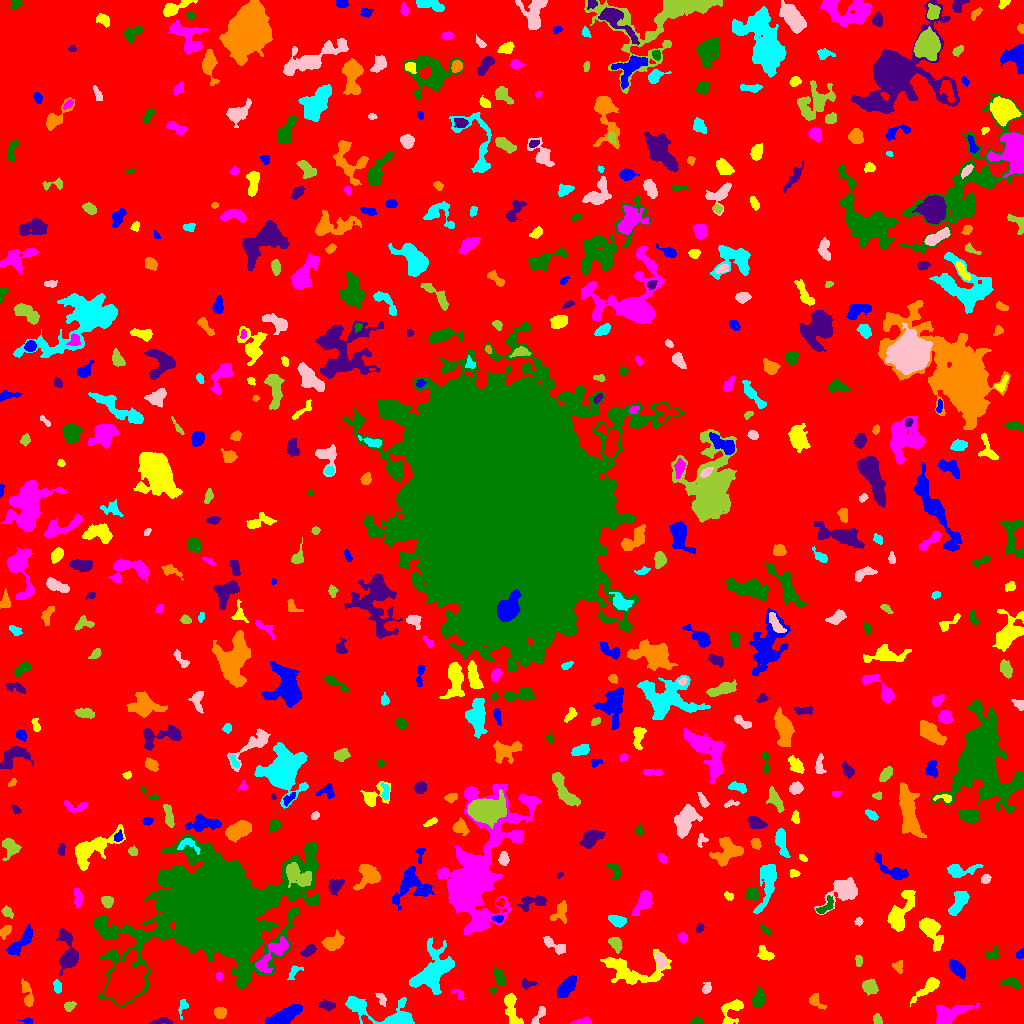

The file beside this chart, header and first rows:
ID, X, Y, A, B, theta, total_flux, mu_max, mu_median, mu_mean, R_fwhm, R_e, R10, R90, x_start, x_end, y_start, y_end, area, greylevel
0, 513.9, 512.1, 302.5, 294.5, -0.3721, 1935395, 15.0, 2.0, 2.394, 46.91, 242.2, 92.82, 386.3, 0, 1023, 0, 1023, 808571, 2.394
1, 27.5, 1.781, 1.768, 1.515, 0.0, 64.0, 3.0, 1.0, 1.032, 2.646, 2.034, 0.7979, 3.141, 17, 32, 0, 6, 62, 7.032
2, 511.2, 16.69, 9.676, 2.596, -1.35, 517.0, 6.0, 1.0, 1.581, 4.618, 4.514, 1.596, 7.818, 504, 523, 0, 30, 327, 7.581
3, 583.3, 1.799, 4.536, 1.475, 0.1101, 472.0, 10.0, 4.0, 4.411, 4.068, 3.038, 1.262, 4.687, 570, 591, 0, 7, 107, 10.41
4, 697, 2.344, 2.712, 1.79, 0.2164, 183.0, 5.0, 2.0, 2.346, 3.432, 2.646, 0.9772, 4.068, 688, 703, 0, 7, 78, 8.346
5, 160.8, 2.033, 5.792, 1.647, 0.08662, 301.0, 6.0, 3.0, 2.712, 4.222, 3.385, 1.262, 5.232, 149, 172, 0, 6, 111, 8.712
6, 220.2, 11, 3.044, 2.778, -0.006235, 292.0, 3.0, 3.0, 2.212, 5.323, 3.909, 1.693, 5.67, 214, 226, 5, 16, 132, 7.212
7, 384.5, 8.75, 20.46, 6.333, -0.2524, 4248, 23.0, 4.0, 5.589, 4.951, 7.695, 2.646, 13.55, 345, 414, 0, 27, 760, 9.589
8, 539.4, 8.415, 5.852, 1.851, 0.9889, 427.0, 7.0, 3.0, 3.285, 4.26, 3.568, 1.382, 5.585, 531, 545, 0, 17, 130, 8.285
9, 877, 4.403, 2.699, 1.737, -1.293, 124.0, 3.0, 1.5, 1.442, 3.7, 2.764, 1.128, 4.222, 873, 882, 0, 10, 86, 9.442
10, 456, 5.93, 2.827, 2.551, -0.335, 556.0, 11.0, 3.0, 3.61, 3.656, 3.29, 1.262, 5.441, 449, 463, 0, 12, 154, 9.61
11, 284.8, 7.769, 9.128, 2.932, 0.4958, 2000, 10.0, 4.0, 4.545, 8.349, 6.482, 2.646, 9.95, 265, 302, 0, 19, 440, 9.545
12, 731.9, 13.77, 7.482, 4.717, 1.047, 746.0, 6.0, 2.0, 2.529, 6.604, 5.412, 2.111, 8.349, 721, 743, 0, 24, 295, 7.529
13, 949.3, 8.592, 9.064, 3.628, 0.4151, 1336, 10.0, 2.0, 2.831, 6.155, 5.781, 2.257, 9.474, 936, 979, 0, 20, 472, 8.831
14, 758.4, 24.83, 4.251, 2.691, 1.361, 805.0, 10.0, 3.0, 3.852, 4.82, 4.184, 1.596, 6.864, 752, 766, 16, 38, 209, 8.852
15, 326.8, 18.22, 4.003, 2.131, -0.1104, 379.0, 5.0, 3.0, 2.787, 4.886, 3.7, 1.493, 5.726, 318, 335, 12, 24, 136, 7.787
16, 815.8, 22.42, 4.864, 2.693, -0.7634, 543.0, 8.0, 3.0, 3.669, 4.652, 3.949, 1.493, 6.129, 809, 826, 14, 30, 148, 7.669
17, 182.5, 16.94, 4.625, 2.246, 1.371, 188.0, 3.0, 2.0, 1.757, 4.478, 3.385, 1.382, 5.202, 178, 188, 4, 24, 107, 6.757
18, 381.4, 24.93, 3.754, 1.872, -1.05, 212.0, 5.0, 2.0, 2.186, 2.932, 3.192, 1.128, 4.886, 375, 386, 17, 30, 97, 7.186
19, 69.13, 17.8, 2.788, 1.891, 0.3676, 194.0, 5.0, 2.0, 1.96, 3.338, 2.821, 1.128, 4.583, 64, 76, 12, 22, 99, 7.96
20, 571.5, 16.09, 4.746, 1.763, 0.5564, 218.0, 6.0, 2.0, 2.565, 3.568, 2.932, 0.9772, 4.549, 564, 578, 11, 22, 85, 7.565
21, 565.9, 35.54, 6.771, 2.728, 0.8882, 1451, 12.0, 5.0, 4.837, 6.103, 5.352, 1.954, 8.33, 557, 576, 26, 48, 300, 9.837
22, 928, 35.89, 8.576, 2.56, 0.6873, 1237, 10.0, 4.0, 4.466, 6.129, 5.14, 2.034, 8.234, 910, 939, 17, 46, 277, 8.466
23, 459.4, 28.75, 3.724, 2.053, -0.7453, 201.0, 4.0, 2.0, 2.31, 4.406, 2.932, 1.262, 4.514, 451, 464, 24, 34, 87, 9.31
24, 1011, 40.85, 5.243, 2.326, -0.2032, 364.0, 4.0, 2.0, 2.289, 6.18, 4.26, 1.693, 6.18, 999, 1020, 34, 46, 159, 7.289
25, 526.9, 39.48, 3.697, 2.266, 0.02009, 238.0, 5.0, 2.0, 2.144, 3.192, 3.241, 1.128, 5.232, 521, 537, 34, 45, 111, 7.144
26, 26.83, 30.46, 7.341, 2.295, -1.337, 494.0, 6.0, 2.0, 2.375, 5.323, 4.583, 1.693, 7.024, 21, 33, 17, 45, 208, 7.375
27, 57.37, 36.75, 3.248, 1.738, -1.373, 191.0, 4.0, 2.0, 1.91, 4.146, 3.038, 1.128, 4.754, 53, 61, 30, 44, 100, 8.91
28, 706.6, 34.87, 2.753, 2.003, 1.161, 337.0, 8.0, 3.0, 3.547, 3.613, 2.877, 1.128, 4.687, 702, 711, 30, 41, 95, 8.547
29, 869.7, 36.69, 3.806, 3.18, -0.7346, 769.0, 8.0, 4.0, 3.788, 5.89, 4.478, 1.784, 6.887, 862, 878, 28, 45, 203, 8.788
30, 2.393, 36.51, 3.123, 1.625, -1.377, 168.0, 4.0, 2.0, 2.301, 4.334, 2.932, 1.262, 4.26, 0, 6, 31, 43, 73, 7.301
31, 956.4, 55.25, 5.256, 2.595, -0.8488, 719.0, 7.0, 3.0, 3.181, 5.698, 4.787, 1.871, 7.356, 949, 965, 44, 64, 226, 8.181
32, 628.5, 52.89, 16.41, 7.291, -0.08495, 2418, 10.0, 2.0, 2.927, 7.203, 8.195, 3.038, 13.59, 600, 671, 39, 74, 826, 7.927
33, 218.7, 46.87, 1.819, 1.575, -1.177, 112.0, 5.0, 2.0, 2.113, 2.585, 2.185, 0.7979, 3.385, 215, 222, 43, 51, 53, 10.11
34, 498.5, 44.34, 6.358, 3.497, 1.254, 653.0, 7.0, 3.0, 2.995, 5.14, 4.549, 1.784, 7.047, 489, 505, 29, 56, 218, 7.995
35, 67.83, 69.03, 10.61, 4.239, -1.452, 2017, 12.0, 3.0, 4.018, 6.129, 6.129, 2.326, 10.57, 56, 78, 48, 95, 502, 9.018
36, 898.1, 56.14, 3.016, 1.982, -1.287, 152.0, 4.0, 1.0, 1.434, 3.785, 2.821, 1.128, 4.618, 892, 902, 50, 63, 106, 7.434
37, 294.4, 52.07, 4.505, 2.274, 0.7677, 111.0, 3.0, 1.0, 0.9652, 3.241, 2.821, 0.9772, 4.406, 287, 303, 44, 58, 115, 6.965
38, 660.5, 62.66, 4.341, 2.438, -1.177, 542.0, 7.0, 3.0, 3.519, 4.918, 4.029, 1.493, 6.155, 655, 668, 55, 72, 154, 10.52
39, 858.9, 63.03, 2.709, 1.719, -1.552, 162.0, 4.0, 2.0, 2.051, 4.146, 2.706, 1.128, 4.297, 855, 862, 57, 68, 79, 9.051
40, 125.1, 41.03, 9.655, 6.865, 1.053, 16678, 42.0, 8.0, 12.2, 9.474, 9.39, 3.613, 16.59, 104, 147, 19, 74, 1367, 20.2
41, 1021, 69.76, 2.328, 1.679, 0.9811, 203.0, 6.0, 3.0, 2.859, 3.523, 2.459, 0.9772, 3.827, 1016, 1023, 65, 75, 71, 8.859
42, 764.8, 69.05, 4.184, 2.803, -0.6119, 568.0, 6.0, 3.0, 3.322, 5.863, 4.107, 1.693, 6.433, 757, 774, 63, 78, 171, 8.322
43, 272.3, 70.05, 12.09, 4.043, 0.8265, 1566, 11.0, 3.0, 3.449, 4.754, 6.408, 2.257, 10.48, 255, 288, 51, 87, 454, 11.45
44, 992.6, 69.67, 3.71, 2.577, 0.5722, 318.0, 4.0, 3.0, 2.504, 5.47, 3.613, 1.493, 5.47, 985, 998, 65, 78, 127, 7.504
45, 308.8, 72.66, 4.295, 2.388, 0.5135, 261.0, 4.0, 2.0, 1.825, 4.983, 3.742, 1.382, 6.05, 300, 316, 67, 79, 143, 8.825
46, 333.7, 80.72, 5.234, 3.337, 0.4993, 958.0, 8.0, 3.0, 3.409, 6.206, 5.046, 1.954, 8.038, 321, 344, 73, 94, 281, 8.409
47, 432.1, 50.3, 11.53, 7.04, 0.8725, 4974, 14.0, 4.0, 4.857, 9.837, 8.867, 3.432, 14.81, 409, 454, 29, 86, 1024, 9.857
48, 553.5, 78.74, 7.717, 2.367, -0.5614, 453.0, 6.0, 2.0, 2.243, 4.886, 4.297, 1.493, 6.979, 543, 565, 69, 87, 202, 8.243
49, 615.5, 79.98, 3.888, 2.518, -0.9796, 527.0, 9.0, 3.0, 3.294, 3.523, 3.785, 1.382, 6.18, 608, 622, 70, 86, 160, 9.294
50, 881.8, 75.97, 3.472, 2.201, -0.5023, 263.0, 5.0, 2.0, 2.505, 3.949, 3.192, 1.262, 4.951, 875, 887, 72, 82, 105, 7.505
51, 20.08, 80.84, 9.674, 2.875, 0.7934, 971.0, 7.0, 3.0, 2.848, 5.836, 5.809, 2.257, 9.15, 6, 32, 68, 99, 341, 7.848
52, 931.1, 93.92, 8.276, 4.004, -1.074, 1600, 11.0, 3.0, 3.571, 5.726, 5.726, 2.111, 9.982, 919, 943, 72, 106, 448, 8.571
53, 683, 85.75, 2.452, 1.969, -0.8263, 190.0, 4.0, 2.0, 2.135, 4.297, 2.877, 1.128, 4.297, 677, 687, 81, 91, 89, 8.135
54, 765.4, 93.12, 3.114, 1.641, -0.7163, 241.0, 6.0, 3.0, 3.09, 4.068, 2.877, 1.128, 4.406, 760, 770, 88, 99, 78, 8.09
55, 699.5, 95.45, 1.931, 1.757, 1.138, 130.0, 5.0, 2.0, 1.97, 2.646, 2.326, 0.7979, 3.656, 696, 704, 91, 100, 66, 7.97
56, 5.425, 91.89, 3.439, 1.995, 0.9654, 492.0, 9.0, 4.0, 4.1, 3.868, 3.241, 1.262, 5.232, 0, 11, 84, 98, 120, 9.1
57, 617.7, 102.4, 4.12, 2.28, -0.3045, 513.0, 7.0, 3.0, 2.931, 4.37, 3.7, 1.493, 6.05, 608, 626, 96, 108, 175, 9.931
58, 858.7, 102.0, 1.808, 1.658, -0.02183, 88.0, 4.0, 1.0, 1.443, 2.821, 2.034, 0.7979, 3.478, 854, 863, 97, 106, 61, 7.443
59, 7.263, 111.8, 2.522, 1.871, -0.6889, 156.0, 5.0, 1.0, 1.458, 2.706, 2.706, 0.9772, 4.442, 1, 13, 105, 118, 107, 7.458
... 536 more rows
